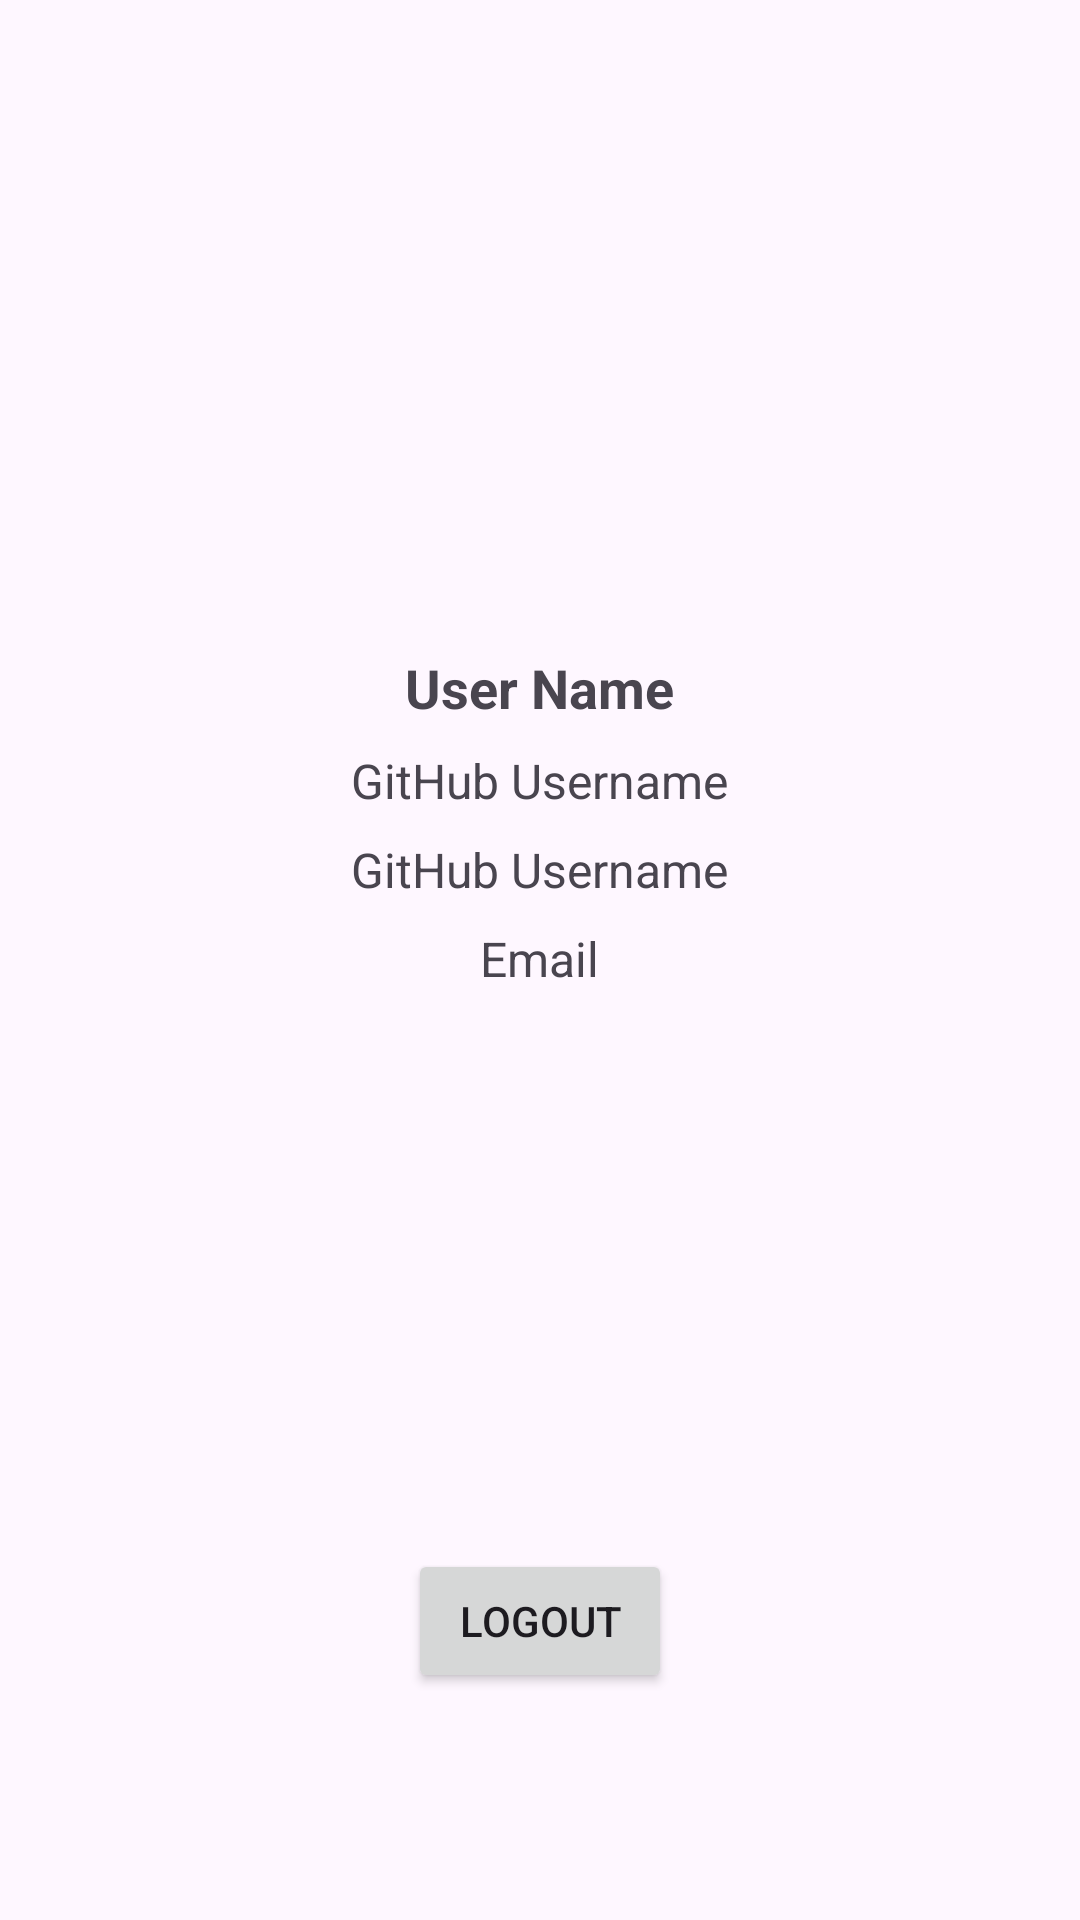

Produce the Android XML layout that renders to this screen, including the resource entries it uses.
<!-- AndroidManifest.xml: application theme Theme.PAMUTS120140073 -->
<!-- res/layout/fragment_profile.xml -->
<?xml version="1.0" encoding="utf-8"?>
<LinearLayout xmlns:android="http://schemas.android.com/apk/res/android"
    android:layout_width="match_parent"
    android:layout_height="match_parent"
    android:orientation="vertical"
    android:padding="16dp">

    
    <TextView
        android:id="@+id/textViewInitial"
        android:layout_width="100dp"
        android:layout_height="100dp"
        android:background="@drawable/circle"
        android:layout_gravity="center"
        android:textStyle="bold"
        android:textSize="30sp"
        android:scaleType="centerCrop"
        android:layout_marginTop="85dp"
        android:layout_marginBottom="16dp"
        android:gravity = "center"/>

    

    <TextView
        android:id="@+id/textViewUsername"
        android:layout_width="wrap_content"
        android:layout_height="wrap_content"
        android:text="User Name"
        android:textSize="18sp"
        android:textStyle="bold"
        android:layout_gravity="center"
        android:layout_marginBottom="8dp"/>

    
    <TextView
        android:id="@+id/textViewNik"
        android:layout_width="wrap_content"
        android:layout_height="wrap_content"
        android:text="GitHub Username"
        android:textSize="16sp"
        android:layout_gravity="center"
        android:layout_marginBottom="8dp"/>

    
    <TextView
        android:id="@+id/textViewGithubUsername"
        android:layout_width="wrap_content"
        android:layout_height="wrap_content"
        android:text="GitHub Username"
        android:textSize="16sp"
        android:layout_gravity="center"
        android:layout_marginBottom="8dp"/>

    
    <TextView
        android:id="@+id/textViewEmail"
        android:layout_width="wrap_content"
        android:layout_height="wrap_content"
        android:text="Email"
        android:textSize="16sp"
        android:layout_gravity="center"
        android:layout_marginBottom="8dp"/>


    
    <Button
        android:id="@+id/logoutButton"
        android:layout_width="wrap_content"
        android:layout_height="wrap_content"
        android:text="Logout"
        android:layout_gravity="center"
        android:layout_marginTop="1.2in"/>

</LinearLayout>
<!-- resources referenced by this layout -->
<resources>
  <style name="Theme.PAMUTS120140073" parent="Base.Theme.PAMUTS120140073" />
  <style name="Base.Theme.PAMUTS120140073" parent="Theme.Material3.DayNight.NoActionBar">
          
          
      </style>
</resources>
